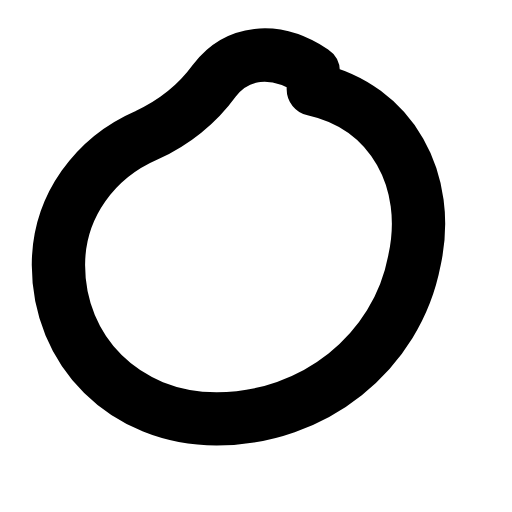
t = 0.00 s
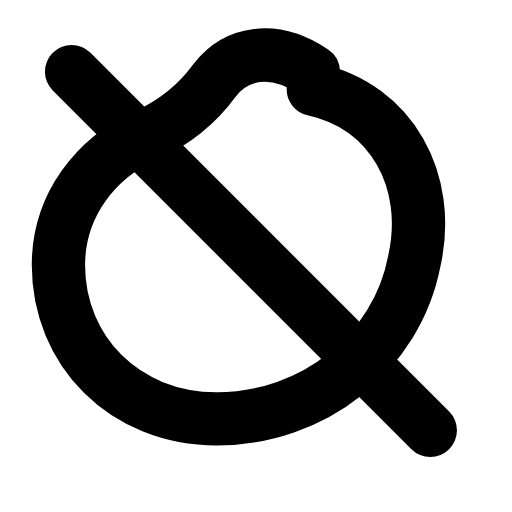
t = 0.30 s
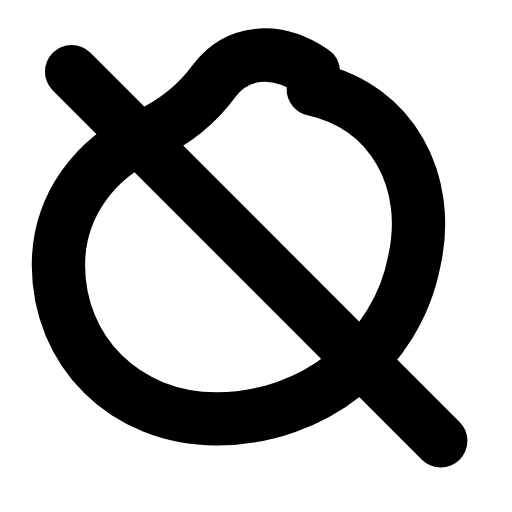
t = 0.52 s
t = 0.78 s: frame unchanged from t = 0.52 s, image omitted
t = 1.05 s: frame unchanged from t = 0.52 s, image omitted
t = 1.34 s: frame unchanged from t = 0.00 s, image omitted

The animated SVG that drew these frames (rendered in a browser with its animation timeline set to each time). Animation: 1 SMIL element (animate=1); one cycle of 1.60 s, repeats indefinitely.

<svg xmlns="http://www.w3.org/2000/svg" width="24" height="24" viewBox="0 0 24 24" fill="none"><g transform="translate(-0.351 -0.349) scale(1.03)"><path stroke="currentColor" stroke-width="2.427" stroke-linecap="round" stroke-linejoin="round" fill="none" d="M14.6 4.4C18.2 5.2 20 8.6 19.2 12.2C18.4 16.4 14.6 19.4 10.2 19.4C6 19.4 3 16.3 3 12.4C3 9.7 4.7 7.5 7 6.5C8.3 5.9 9.3 5.1 10.1 4C11.1 2.7 12.8 2.4 14.6 3.6Z"></path><line stroke="currentColor" stroke-width="2.427" stroke-linecap="round" stroke-linejoin="round" fill="none" x1="3.6" x2="20.4" y1="3.6" y2="20.4" pathLength="1" stroke-dasharray="1"><animate attributeName="stroke-dashoffset" values="1;1;0;0;0;0;1;1;1" keyTimes="0;0.09;0.279;0.45;0.6;0.714;0.84;0.9;1" dur="1.6s" repeatCount="indefinite" calcMode="spline" keySplines="0.16 1 0.3 1;0.16 1 0.3 1;0.16 1 0.3 1;0.16 1 0.3 1;0.16 1 0.3 1;0.16 1 0.3 1;0.16 1 0.3 1;0.16 1 0.3 1"/></line></g></svg>
